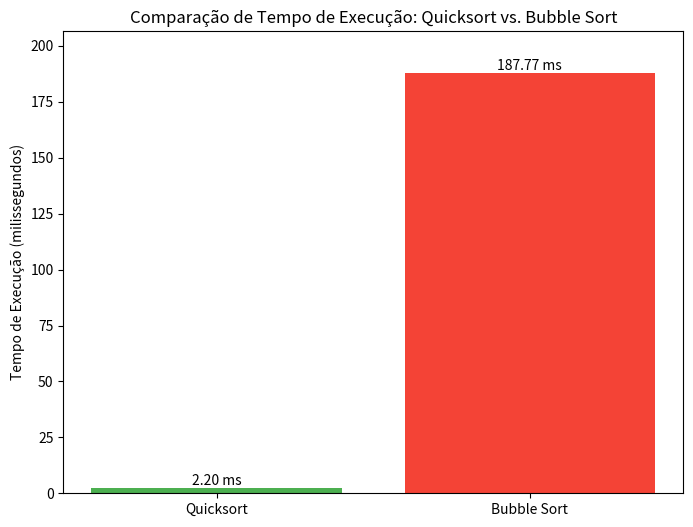
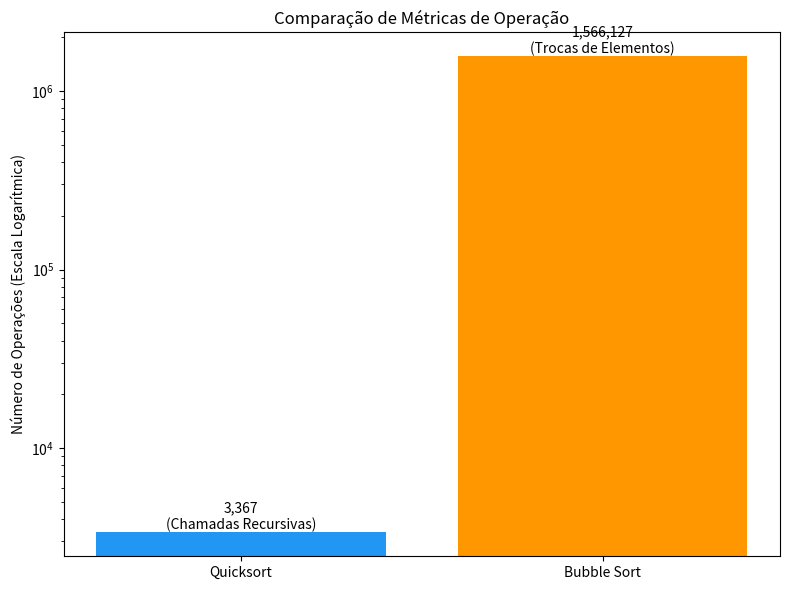

Write the Python code that produced these figures, in order.
import matplotlib.pyplot as plt
import numpy as np

# --- Dados da sua execução ---
algoritmos = ['Quicksort', 'Bubble Sort']
tempos_execucao = [2.1961, 187.7659]  # em milissegundos
metricas_operacao = [3367, 1566127]  # Chamadas Recursivas vs. Trocas
nomes_metricas = ['Chamadas Recursivas', 'Trocas de Elementos']

# --- Gráfico 1: Comparação do Tempo de Execução ---
fig1, ax1 = plt.subplots(figsize=(8, 6))
barras1 = ax1.bar(algoritmos, tempos_execucao, color=['#4CAF50', '#F44336'])

# Adiciona título e rótulos
ax1.set_ylabel('Tempo de Execução (milissegundos)')
ax1.set_title('Comparação de Tempo de Execução: Quicksort vs. Bubble Sort')
ax1.set_ylim(0, max(tempos_execucao) * 1.1) # Margem no topo

# Adiciona os valores no topo das barras
for barra in barras1:
    yval = barra.get_height()
    ax1.text(barra.get_x() + barra.get_width()/2.0, yval, f'{yval:.2f} ms', va='bottom', ha='center')

# --- Gráfico 2: Comparação das Métricas de Operação ---
fig2, ax2 = plt.subplots(figsize=(8, 6))
barras2 = ax2.bar(algoritmos, metricas_operacao, color=['#2196F3', '#FF9800'])

# Usar escala logarítmica para visualizar a enorme diferença
ax2.set_yscale('log')

# Adiciona título e rótulos
ax2.set_ylabel('Número de Operações (Escala Logarítmica)')
ax2.set_title('Comparação de Métricas de Operação')

# Adiciona os valores no topo das barras
for i, barra in enumerate(barras2):
    yval = barra.get_height()
    # Texto formatado com separador de milhar para facilitar a leitura
    ax2.text(barra.get_x() + barra.get_width()/2.0, yval, f'{yval:,}\n({nomes_metricas[i]})', va='bottom', ha='center', fontsize=10)

# --- Exibir os gráficos ---
plt.tight_layout()
plt.show()